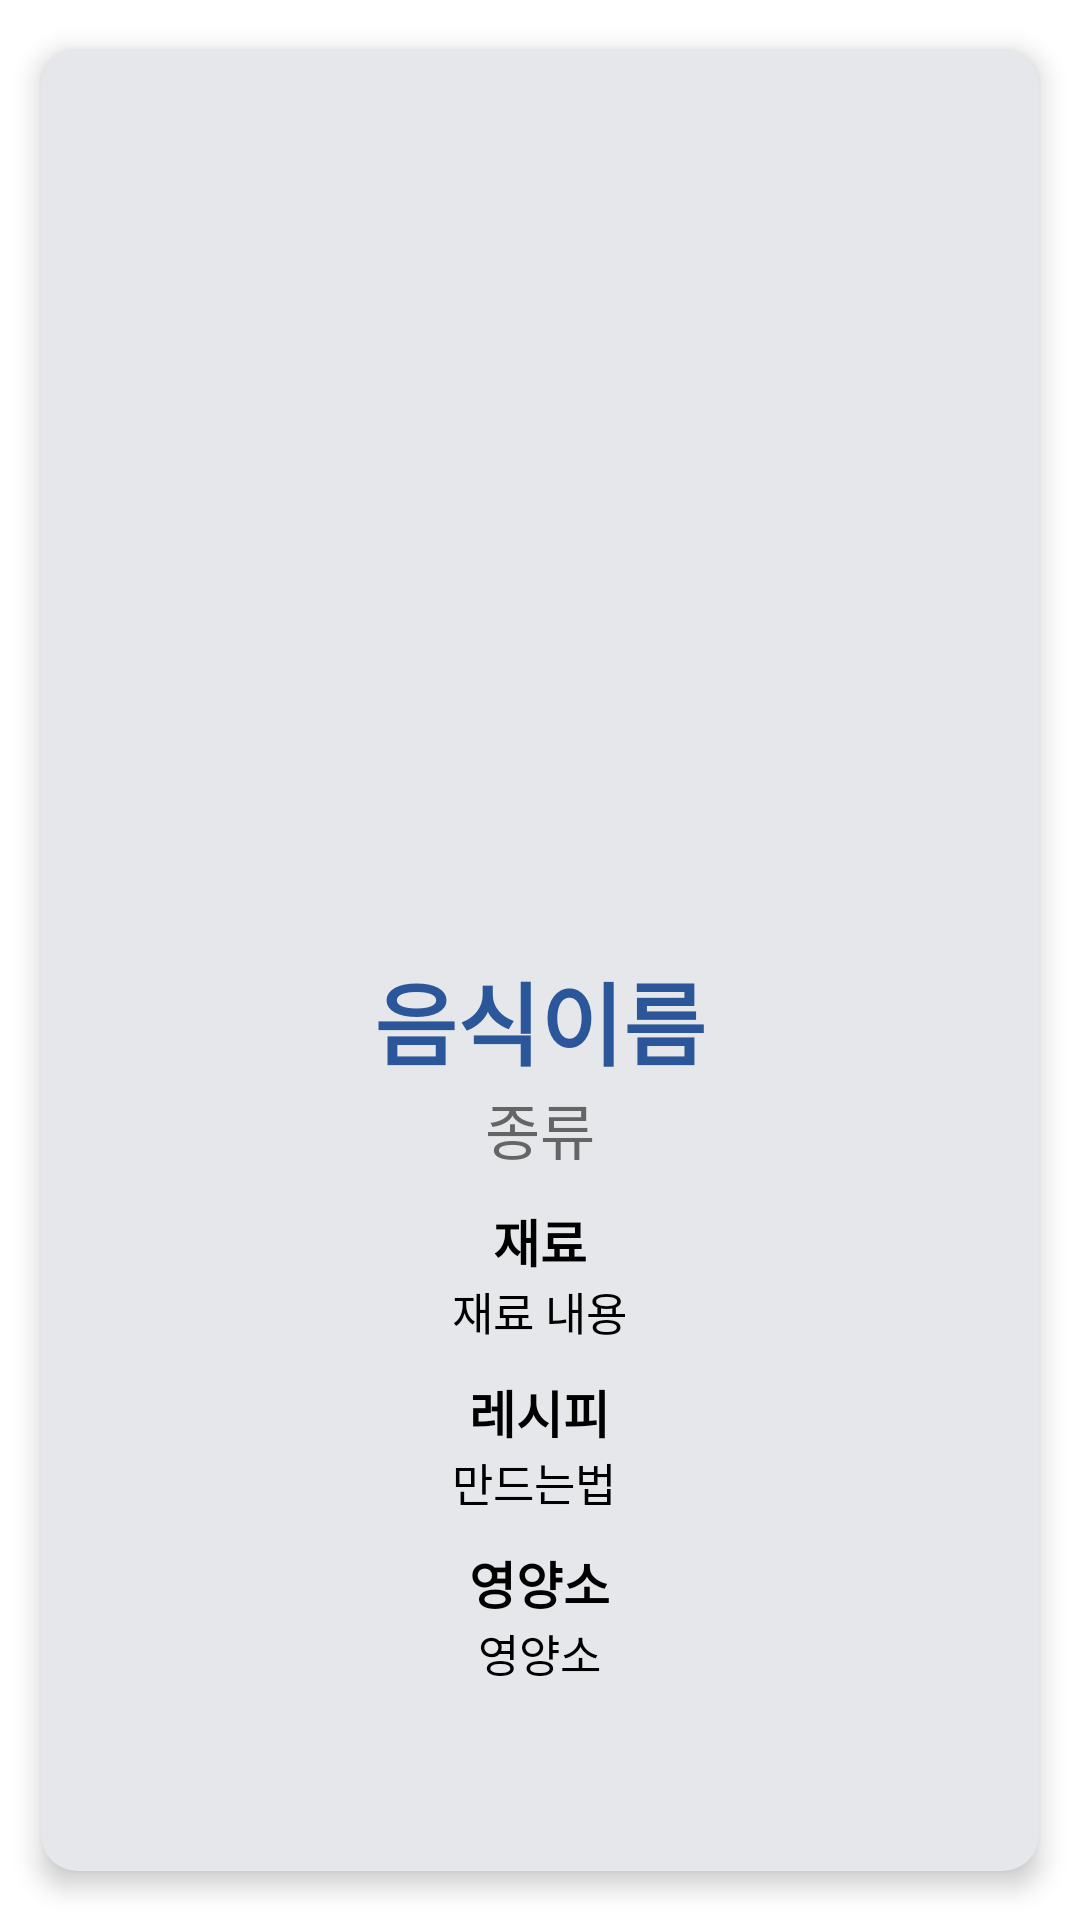

Layout XML and referenced resources for this Android screen:
<!-- AndroidManifest.xml: application theme Theme.FinalApplication -->
<!-- res/layout/activity_main_food.xml -->
<?xml version="1.0" encoding="utf-8"?>
<LinearLayout xmlns:android="http://schemas.android.com/apk/res/android"
    xmlns:tools="http://schemas.android.com/tools"
    xmlns:card_view="http://schemas.android.com/apk/res-auto"
    android:layout_width="match_parent"
    android:layout_height="match_parent"
    android:orientation="vertical"
    android:background="@color/white"
    tools:context=".MainFoodActivity">
    <androidx.cardview.widget.CardView
        android:layout_width="match_parent"
        android:layout_height="match_parent"
        android:layout_margin="5dp"
        card_view:cardBackgroundColor="#E5E7EA"
        card_view:cardCornerRadius="12dp"
        card_view:cardElevation="5dp"
        card_view:cardUseCompatPadding="true">
        <LinearLayout
            android:layout_width="match_parent"
            android:layout_height="wrap_content"
            android:orientation="vertical"
            android:layout_gravity="center">
            <ImageView
                android:id="@+id/imageView"
                android:layout_width="200dp"
                android:layout_height="200dp"
                android:layout_margin="20dp"
                android:layout_gravity="center_horizontal"
                android:tag="image_tag" />
            <TextView
                android:id="@+id/tv_name"
                android:layout_width="wrap_content"
                android:layout_height="wrap_content"
                android:layout_gravity="center_horizontal"
                android:text="음식이름"
                android:textStyle="bold"
                android:textColor="@color/darkblue"
                android:textSize="30sp" />
            <TextView
                android:id="@+id/tv_age"
                android:layout_width="wrap_content"
                android:layout_height="wrap_content"
                android:layout_gravity="center_horizontal"
                android:text="종류"
                android:textColor="#656565"
                android:textSize="20sp" />
            <TextView
                android:layout_width="wrap_content"
                android:layout_height="wrap_content"
                android:layout_marginTop="10dp"
                android:layout_gravity="center_horizontal"
                android:text="재료"
                android:textStyle="bold"
                android:textColor="@color/black"
                android:textSize="17sp" />
            <TextView
                android:id="@+id/tv_mate"
                android:layout_width="wrap_content"
                android:layout_height="wrap_content"
                android:layout_gravity="center_horizontal"
                android:text="재료 내용"
                android:textColor="@color/black"
                android:textSize="15sp" />
            <TextView
                android:layout_width="wrap_content"
                android:layout_height="wrap_content"
                android:layout_gravity="center_horizontal"
                android:layout_marginTop="10dp"
                android:text="레시피"
                android:textStyle="bold"
                android:textColor="@color/black"
                android:textSize="17sp" />
            <TextView
                android:id="@+id/tv_recipe"
                android:layout_width="wrap_content"
                android:layout_height="wrap_content"
                android:layout_gravity="center_horizontal"
                android:text="만드는법 "
                android:textColor="@color/black"
                android:textSize="15sp" />
            <TextView
                android:layout_width="wrap_content"
                android:layout_height="wrap_content"
                android:layout_gravity="center_horizontal"
                android:layout_marginTop="10dp"
                android:text="영양소"
                android:textStyle="bold"
                android:textColor="@color/black"
                android:textSize="17sp"/>
            <TextView
                android:id="@+id/tv_nutrient"
                android:layout_width="wrap_content"
                android:layout_height="wrap_content"
                android:layout_gravity="center_horizontal"
                android:text="영양소"
                android:textColor="@color/black"
                android:textSize="15sp" />
        </LinearLayout>
    </androidx.cardview.widget.CardView>
</LinearLayout>
<!-- resources referenced by this layout -->
<resources>
  <color name="black">#FF000000</color>
  <color name="darkblue">#2B579A</color>
  <color name="white">#FFFFFFFF</color>
  <style name="Theme.FinalApplication" parent="Base.Theme.FinalApplication" />
  <style name="Base.Theme.FinalApplication" parent="Theme.Material3.DayNight.NoActionBar">
  
          
          <item name="colorPrimary">@color/black</item>
          <item name="colorPrimaryDark">@color/black</item>
          <item name="colorOnPrimary">@color/white</item>
  
  
      </style>
</resources>
